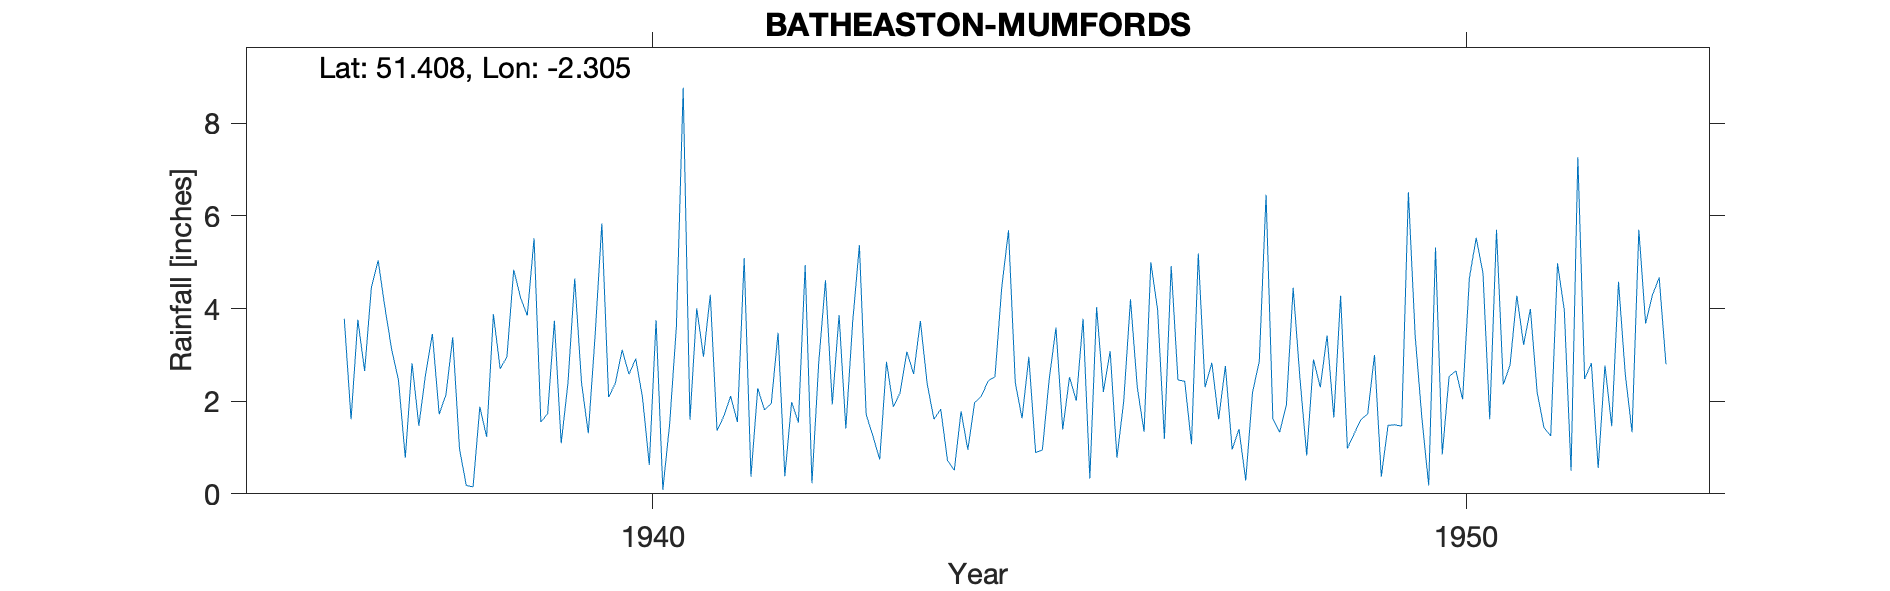

Values plotted in this chart, from the file beside it:
BATHEASTON-MUMFORDS, , , , , , , , , , , , , , , , , , , , , , , 
Grid ref, ST789676, Long, -2.305, Lat, 51.41, Elevation, 240, ft, , , , , , , , , , , , , , , 
Station no, 1987/5, , , , , , , , , , , , , , , , , , , , , , 
, 1931, 1932, 1933, 1934, 1935, 1936, 1937, 1938, 1939, 1940, 1941, 1942, 1943, 1944, 1945, 1946, 1947, 1948, 1949, 1950, 1951, 1952, 1953
January, , , , , , , 4.46, 3.38, 5.52, 2.39, 4.01, 3.48, 5.37, 1.83, 1.63, 2.2, 2.43, 6.46, 0.98, 0.18, 2.78, 2.82, 
February, , , , , , , 5.04, 0.97, 1.55, 3.11, 2.96, 0.38, 1.71, 0.72, 2.96, 3.08, 1.07, 1.63, 1.3, 5.32, 4.28, 0.56, 
March, , , , , , , 4.02, 0.18, 1.73, 2.58, 4.3, 1.98, 1.25, 0.51, 0.89, 0.78, 5.19, 1.33, 1.6, 0.85, 3.22, 2.77, 
April, , , , , , , 3.11, 0.15, 3.74, 2.92, 1.36, 1.54, 0.74, 1.78, 0.95, 2, 2.3, 1.92, 1.73, 2.53, 3.99, 1.46, 
May, , , , , , , 2.45, 1.88, 1.09, 2.08, 1.68, 4.94, 2.85, 0.95, 2.47, 4.2, 2.83, 4.45, 3, 2.66, 2.19, 4.58, 
June, , , , , , , 0.78, 1.23, 2.39, 0.62, 2.11, 0.23, 1.88, 1.97, 3.59, 2.3, 1.61, 2.49, 0.37, 2.04, 1.43, 2.58, 
July, , , , , , , 2.82, 3.88, 4.65, 3.75, 1.55, 2.83, 2.18, 2.11, 1.39, 1.34, 2.76, 0.83, 1.48, 4.66, 1.25, 1.33, 
August, , , , , , , 1.47, 2.7, 2.4, 0.09, 5.09, 4.61, 3.07, 2.44, 2.52, 5, 0.96, 2.9, 1.49, 5.53, 4.98, 5.7, 
September, , , , , , 3.78, 2.59, 2.96, 1.31, 1.5, 0.37, 1.93, 2.59, 2.53, 2.01, 3.97, 1.4, 2.3, 1.46, 4.77, 3.97, 3.68, 
October, , , , , , 1.61, 3.45, 4.84, 3.4, 3.61, 2.28, 3.86, 3.73, 4.45, 3.78, 1.19, 0.29, 3.42, 6.51, 1.61, 0.5, 4.29, 
November, , , , , , 3.76, 1.72, 4.24, 5.84, 8.77, 1.81, 1.41, 2.38, 5.69, 0.33, 4.92, 2.19, 1.65, 3.41, 5.7, 7.27, 4.67, 
December, , , , , , 2.65, 2.14, 3.85, 2.09, 1.6, 1.95, 3.7, 1.61, 2.4, 4.03, 2.46, 2.86, 4.28, 1.62, 2.36, 2.48, 2.8, 
Total, , , , , , , 34.05, 30.26, 35.71, 33.02, 29.47, 30.89, 29.36, 27.38, 26.55, 33.44, 25.89, 33.66, 24.95, 38.21, 38.34, 37.24, 
1936 Moved from Bath Claverton Lodge Stn…, , , , , , , , , , , , , , , , , , , , , , , 
Mumfords Shockerwick Lane Assumed to be …, , , , , , , , , , , , , , , , , , , , , , , 
1952 Dec Station terminated, , , , , , , , , , , , , , , , , , , , , , , 
